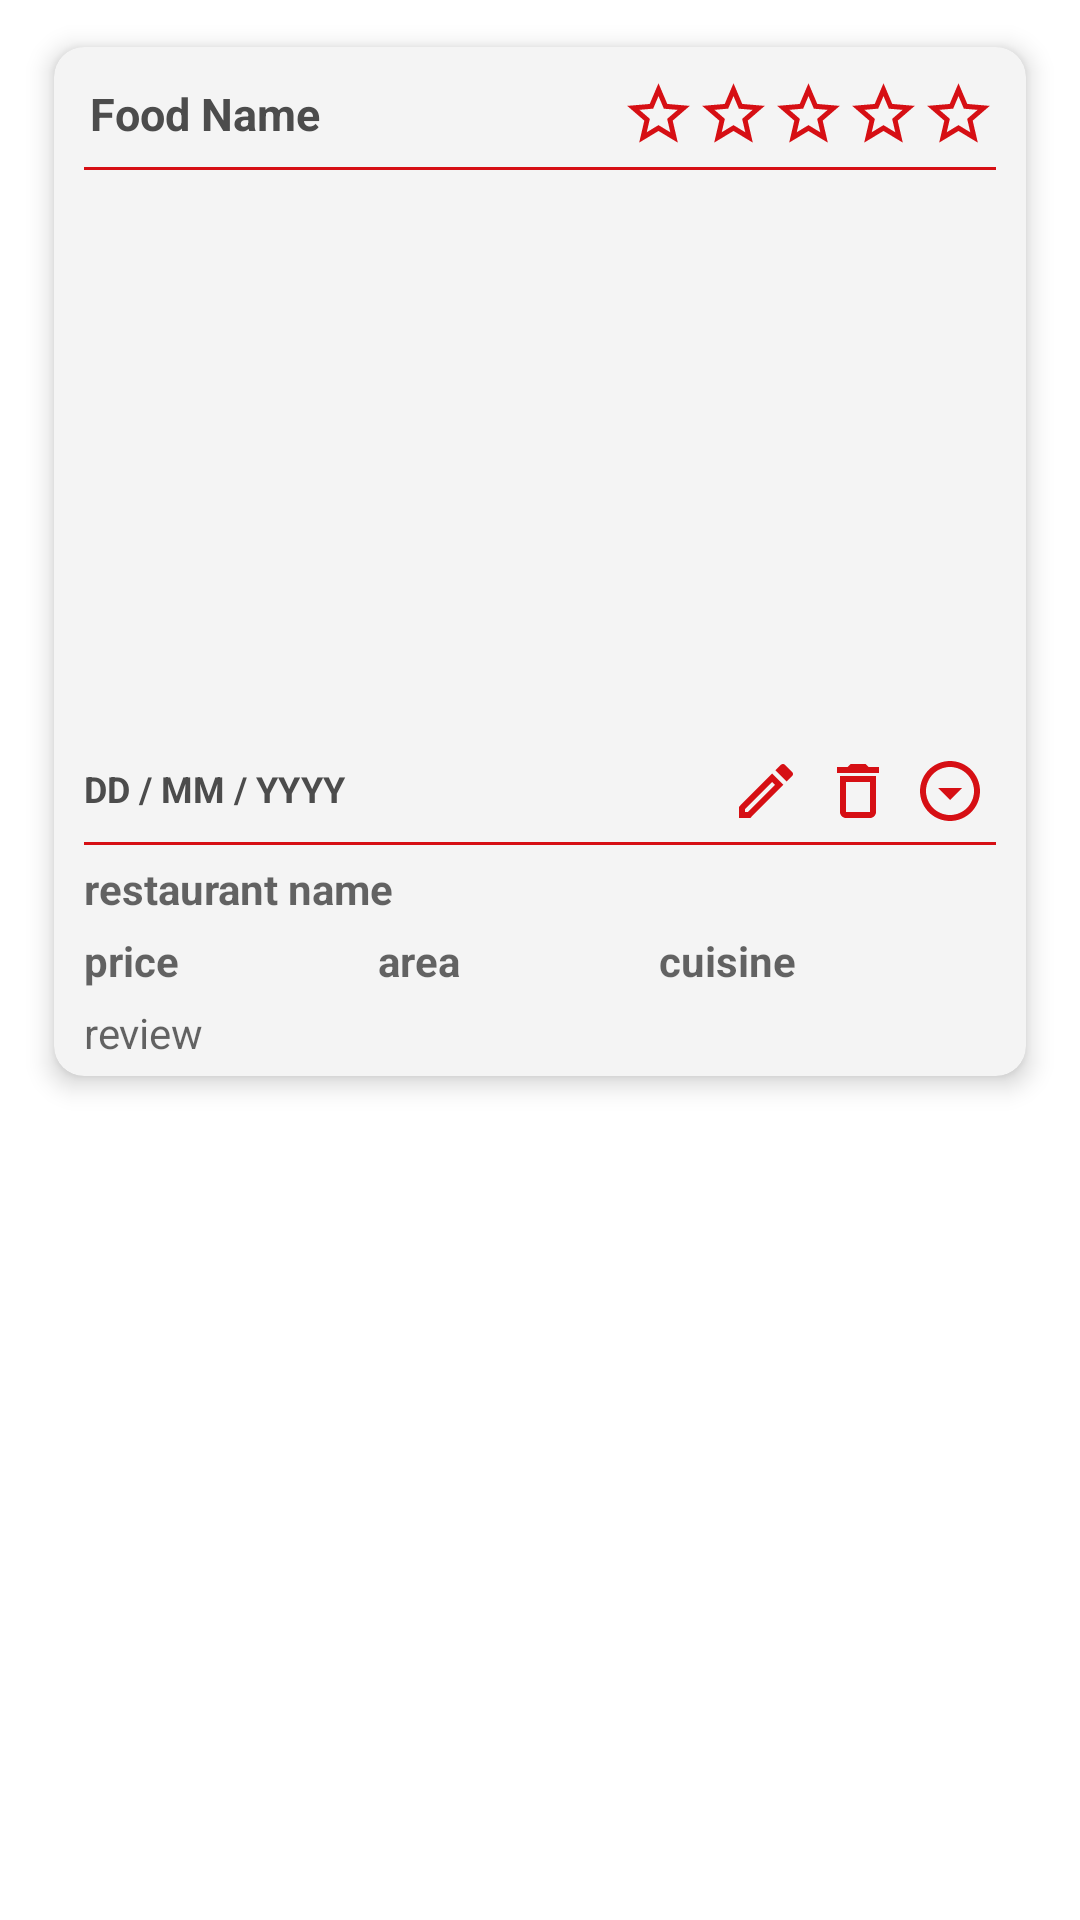

This screen was rendered from an Android layout file. Write that file and the resources it references.
<!-- AndroidManifest.xml: application theme Theme.BiteBook_new -->
<!-- res/layout/home_card.xml -->
<androidx.constraintlayout.widget.ConstraintLayout xmlns:android="http://schemas.android.com/apk/res/android"
    xmlns:app="http://schemas.android.com/apk/res-auto"
    xmlns:tools="http://schemas.android.com/tools"
    android:layout_width="match_parent"
    android:layout_height="wrap_content"
    android:orientation="horizontal"
    tools:context=".MainActivity">

    <com.google.android.material.card.MaterialCardView
        android:layout_width="match_parent"
        android:layout_height="wrap_content"
        android:layout_marginHorizontal="10dp"
        android:layout_marginVertical="5dp"
        app:cardUseCompatPadding="true"
        app:cardBackgroundColor="#f4f4f4"
        app:cardCornerRadius="10dp"
        app:cardElevation="5dp"
        app:layout_constraintEnd_toEndOf="parent"
        app:layout_constraintStart_toStartOf="parent"
        app:layout_constraintTop_toTopOf="parent">

        <RelativeLayout
            android:layout_width="match_parent"
            android:layout_height="match_parent">

            <LinearLayout
                android:id="@+id/stars"
                android:layout_width="match_parent"
                android:layout_height="wrap_content"
                android:layout_marginTop="5dp"
                android:orientation="horizontal">

                <TextView
                    android:id="@+id/foodName"
                    android:layout_width="wrap_content"
                    android:layout_height="wrap_content"
                    android:layout_marginHorizontal="12dp"
                    android:layout_marginTop="7dp"
                    android:layout_marginBottom="5dp"
                    android:layout_weight="1"
                    android:text="Food Name"
                    android:textColor="@color/grey"
                    android:textSize="15dp"
                    android:textStyle="bold"  />



                <ImageView
                    android:id="@+id/rateStar1"
                    android:layout_width="25dp"
                    android:layout_height="25dp"
                    android:layout_marginVertical="5dp"
                    android:src="@drawable/rate_star_icon" />

                <ImageView
                    android:id="@+id/rateStar2"
                    android:layout_width="25dp"
                    android:layout_height="25dp"
                    android:layout_marginVertical="5dp"
                    android:src="@drawable/rate_star_icon" />

                <ImageView
                    android:id="@+id/rateStar3"
                    android:layout_width="25dp"
                    android:layout_height="25dp"
                    android:layout_marginVertical="5dp"
                    android:src="@drawable/rate_star_icon" />

                <ImageView
                    android:id="@+id/rateStar4"
                    android:layout_width="25dp"
                    android:layout_height="25dp"
                    android:layout_marginVertical="5dp"
                    android:src="@drawable/rate_star_icon" />

                <ImageView
                    android:id="@+id/rateStar5"
                    android:layout_width="25dp"
                    android:layout_height="25dp"
                    android:layout_marginVertical="5dp"
                    android:layout_marginRight="10dp"
                    android:src="@drawable/rate_star_icon" />
            </LinearLayout>

            <View
                android:id="@+id/line1"
                android:layout_width="match_parent"
                android:layout_height="1dp"
                android:layout_below="@+id/stars"
                android:layout_marginHorizontal="10dp"
                android:layout_marginBottom="10dp"
                android:background="@color/bacon" />

            <ImageView
                android:id="@+id/foodPic"
                android:layout_width="match_parent"
                android:layout_height="180dp"
                android:layout_below="@+id/line1"
                android:layout_centerInParent="true"
                android:scaleType="centerCrop"
                android:layout_marginHorizontal="14dp" />

            <LinearLayout
                android:id="@+id/belowElements"
                android:layout_width="match_parent"
                android:layout_height="wrap_content"
                android:layout_below="@+id/foodPic"
                android:orientation="horizontal">

                <TextView
                    android:id="@+id/date"
                    android:layout_width="0dp"
                    android:layout_height="wrap_content"
                    android:layout_marginLeft="10dp"
                    android:layout_marginTop="8dp"
                    android:layout_marginBottom="5dp"
                    android:layout_weight="16"
                    android:hint="DD / MM / YYYY"
                    android:text="DD / MM / YYYY"
                    android:textColor="@color/grey"
                    android:textSize="12dp"
                    android:textStyle="bold" />

                <ImageView
                    android:id="@+id/editIcon"
                    android:layout_width="wrap_content"
                    android:layout_height="wrap_content"
                    android:layout_marginVertical="5dp"
                    android:layout_weight="0.5"
                    android:src="@drawable/edit_icon" />

                <ImageView
                    android:id="@+id/deleteIcon"
                    android:layout_width="wrap_content"
                    android:layout_height="wrap_content"
                    android:layout_marginVertical="5dp"
                    android:layout_weight="0.5"
                    android:src="@drawable/delete_icon" />


                <ImageView
                    android:id="@+id/moreIcon"
                    android:layout_width="wrap_content"
                    android:layout_height="wrap_content"
                    android:layout_marginVertical="5dp"
                    android:layout_marginRight="10dp"
                    android:layout_weight="0.5"
                    android:src="@drawable/more_icon" />

            </LinearLayout>

            <View
                android:id="@+id/line3"
                android:layout_width="match_parent"
                android:layout_height="1dp"
                android:layout_below="@+id/belowElements"
                android:layout_marginHorizontal="10dp"
                android:background="@color/bacon" />

            <TextView
                android:id="@+id/resNameCard"
                android:layout_width="wrap_content"
                android:layout_height="wrap_content"
                android:layout_below="@+id/line3"
                android:layout_marginHorizontal="10dp"
                android:layout_marginTop="5dp"
                android:layout_marginBottom="5dp"
                android:hint="restaurant name"
                android:textColor="@color/bright_grey"
                android:textStyle="bold" />

            <LinearLayout
                android:id="@+id/price_area_cuisine"
                android:layout_width="match_parent"
                android:layout_height="wrap_content"
                android:layout_below="@+id/resNameCard"
                android:layout_marginHorizontal="10dp"
                android:textColor="@color/bright_grey">

                <TextView
                    android:id="@+id/price"
                    android:layout_width="wrap_content"
                    android:layout_height="wrap_content"
                    android:layout_marginBottom="5dp"
                    android:layout_weight="1"
                    android:hint="price"
                    android:textColor="@color/bright_grey"
                    android:textStyle="bold" />

                <TextView
                    android:id="@+id/area"
                    android:layout_width="wrap_content"
                    android:layout_height="wrap_content"
                    android:layout_marginBottom="5dp"
                    android:layout_weight="1"
                    android:hint="area"
                    android:textColor="@color/bright_grey"
                    android:textStyle="bold" />

                <TextView
                    android:id="@+id/cuisine"
                    android:layout_width="wrap_content"
                    android:layout_height="wrap_content"
                    android:layout_marginBottom="5dp"
                    android:layout_weight="1"
                    android:hint="cuisine"
                    android:textColor="@color/bright_grey"
                    android:textStyle="bold" />
            </LinearLayout>

            <TextView
                android:id="@+id/review"
                android:layout_width="wrap_content"
                android:layout_height="wrap_content"
                android:layout_below="@+id/price_area_cuisine"
                android:layout_marginHorizontal="10dp"
                android:layout_marginBottom="5dp"
                android:hint="review"
                android:textColor="@color/bright_grey" />

        </RelativeLayout>
    </com.google.android.material.card.MaterialCardView>

</androidx.constraintlayout.widget.ConstraintLayout>
<!-- resources referenced by this layout -->
<resources>
  <color name="bacon">#D60F14</color>
  <color name="bright_grey">#666666</color>
  <color name="grey">#4c4c4c</color>
  <!-- drawable delete_icon (drawable) -->
  <vector android:height="24dp" android:tint="@color/bacon"
      android:viewportHeight="24" android:viewportWidth="24"
      android:width="24dp" xmlns:android="http://schemas.android.com/apk/res/android">
      <path android:fillColor="@android:color/white" android:pathData="M6,19c0,1.1 0.9,2 2,2h8c1.1,0 2,-0.9 2,-2L18,7L6,7v12zM8,9h8v10L8,19L8,9zM15.5,4l-1,-1h-5l-1,1L5,4v2h14L19,4z"/>
  </vector>
  <!-- drawable edit_icon (drawable) -->
  <vector android:height="24dp" android:tint="@color/bacon"
      android:viewportHeight="24" android:viewportWidth="24"
      android:width="24dp" xmlns:android="http://schemas.android.com/apk/res/android">
      <path android:fillColor="@android:color/white" android:pathData="M14.06,9.02l0.92,0.92L5.92,19L5,19v-0.92l9.06,-9.06M17.66,3c-0.25,0 -0.51,0.1 -0.7,0.29l-1.83,1.83 3.75,3.75 1.83,-1.83c0.39,-0.39 0.39,-1.02 0,-1.41l-2.34,-2.34c-0.2,-0.2 -0.45,-0.29 -0.71,-0.29zM14.06,6.19L3,17.25L3,21h3.75L17.81,9.94l-3.75,-3.75z"/>
  </vector>
  <!-- drawable more_icon (drawable) -->
  <vector android:height="24dp" android:tint="@color/bacon"
      android:viewportHeight="24" android:viewportWidth="24"
      android:width="24dp" xmlns:android="http://schemas.android.com/apk/res/android">
      <path android:fillColor="@android:color/white" android:pathData="M12,4c4.41,0 8,3.59 8,8s-3.59,8 -8,8 -8,-3.59 -8,-8 3.59,-8 8,-8m0,-2C6.48,2 2,6.48 2,12s4.48,10 10,10 10,-4.48 10,-10S17.52,2 12,2zM12,15l-4,-4h8z"/>
  </vector>
  <!-- drawable rate_star_icon (drawable) -->
  <vector android:height="24dp" android:tint="@color/bacon"
      android:viewportHeight="24" android:viewportWidth="24"
      android:width="24dp" xmlns:android="http://schemas.android.com/apk/res/android">
      <path android:fillColor="@android:color/white" android:pathData="M22,9.24l-7.19,-0.62L12,2 9.19,8.63 2,9.24l5.46,4.73L5.82,21 12,17.27 18.18,21l-1.63,-7.03L22,9.24zM12,15.4l-3.76,2.27 1,-4.28 -3.32,-2.88 4.38,-0.38L12,6.1l1.71,4.04 4.38,0.38 -3.32,2.88 1,4.28L12,15.4z"/>
  </vector>
  <style name="Theme.BiteBook_new" parent="Theme.MaterialComponents.DayNight.NoActionBar">
          
          <item name="colorPrimary">@color/bacon</item>
          <item name="colorPrimaryVariant">@color/bright_red</item>
          <item name="colorOnPrimary">@color/white</item>
          
          <item name="colorSecondary">@color/lettuce</item>
          <item name="colorSecondaryVariant">@color/bright_green</item>
          <item name="colorOnSecondary">@color/black</item>
          
          <item name="android:statusBarColor">?attr/colorPrimary</item>
          
      </style>
  <color name="bright_red">#DE3E42</color>
  <color name="white">#FFFFFFFF</color>
  <color name="lettuce">#29B71A</color>
  <color name="bright_green">#53C547</color>
  <color name="black">#FF000000</color>
</resources>
